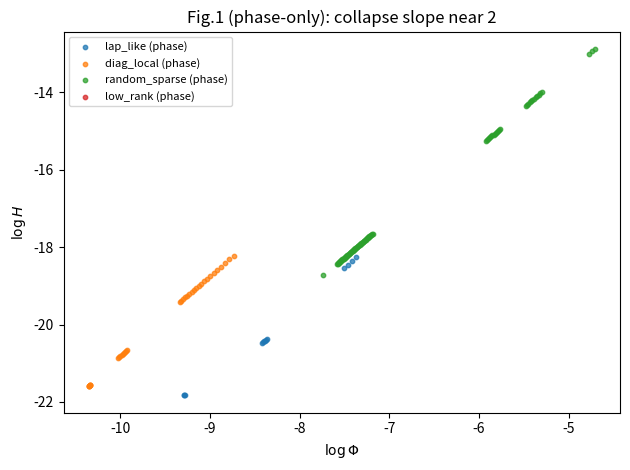
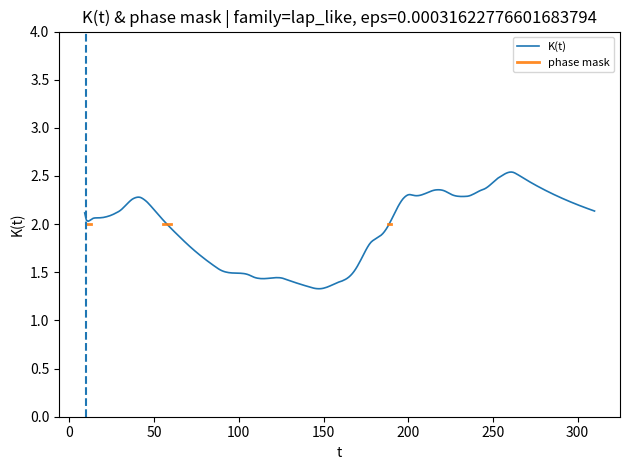

Write the Python code that produced these figures, in order.
# =========================
# ONE-CELL COLAB (FIXED):
# - Phase-only slope (slope_phase ~ 2)
# - Robust F* (median over window, avoids blow-ups)
# - Fig.1 uses phase points only
# =========================

import numpy as np
import pandas as pd
import matplotlib.pyplot as plt

CFG = dict(
    n=64,
    T=320,
    seeds=5,
    eps_list=np.logspace(-6, -1, 9),
    dt_safety=0.9,
    w=9,                 # half-window for robust K(t)
    deltaK=0.05,
    r2_min=0.85,
    floor=1e-30,
    ref_family="lap_like",
    defect_density=0.02,
    low_rank=4,
    make_plots=True,
    save_prefix="closure_run_fixed"
)

np.set_printoptions(precision=4, suppress=True)

def linreg_slope_r2(x, y):
    x = np.asarray(x); y = np.asarray(y)
    if len(x) < 3:
        return np.nan, np.nan
    X = np.vstack([x, np.ones_like(x)]).T
    beta, *_ = np.linalg.lstsq(X, y, rcond=None)
    slope = float(beta[0])
    yhat = X @ beta
    ss_res = float(np.sum((y - yhat)**2))
    ss_tot = float(np.sum((y - np.mean(y))**2) + 1e-18)
    r2 = 1.0 - ss_res/ss_tot
    return slope, float(r2)

def spectral_radius(A, iters=60, seed=0):
    rng = np.random.default_rng(seed)
    x = rng.normal(size=(A.shape[0],))
    x /= (np.linalg.norm(x) + 1e-18)
    for _ in range(iters):
        y = A @ x
        ny = np.linalg.norm(y)
        if ny < 1e-18:
            return 0.0
        x = y / ny
    return float(np.linalg.norm(A @ x))

def laplacian_1d_ring(n):
    L = np.zeros((n, n), dtype=np.float64)
    for i in range(n):
        L[i, i] = 2.0
        L[i, (i-1) % n] = -1.0
        L[i, (i+1) % n] = -1.0
    return L

def make_defect(family, n, rng, density=0.02, low_rank=4):
    if family == "lap_like":
        D = np.zeros((n, n), dtype=np.float64)
        for i in range(n):
            D[i, i] = rng.normal(scale=0.5)
            D[i, (i+1) % n] += rng.normal(scale=0.2)
            D[i, (i-1) % n] += rng.normal(scale=0.2)
        D = 0.5*(D + D.T)
        np.fill_diagonal(D, 0.0)
        return D

    if family == "diag_local":
        D = np.zeros((n, n), dtype=np.float64)
        k = max(2, n//16)
        idx = rng.choice(n, size=k, replace=False)
        D[idx, idx] = rng.normal(size=k)
        return D

    if family == "random_sparse":
        D = np.zeros((n, n), dtype=np.float64)
        m = int(density * n * n)
        for _ in range(m):
            i = int(rng.integers(0, n))
            j = int(rng.integers(0, n))
            if i == j:
                continue
            v = rng.normal()
            D[i, j] += v
            D[j, i] += v
        np.fill_diagonal(D, 0.0)
        return D

    if family == "low_rank":
        r = int(low_rank)
        U = rng.normal(size=(n, r))
        D = U @ U.T
        D = D - np.diag(np.diag(D))
        D = 0.5*(D + D.T)
        D /= (np.linalg.norm(D, ord='fro') + 1e-18)
        return D

    raise ValueError(f"Unknown family: {family}")

def evolve(u0, B, T, dt):
    u = u0.copy()
    traj = np.zeros((T, len(u0)), dtype=np.float64)
    for t in range(T):
        traj[t] = u
        u = u - dt * (B @ u)
    return traj

def observables(L, B, traj):
    chi = ((L - B) @ traj.T).T
    H = np.sum(chi**2, axis=1)
    Phi = np.sum(np.abs(chi), axis=1)
    Bu = (B @ traj.T).T
    num = np.linalg.norm(chi, axis=1) + 1e-30
    den = np.linalg.norm(Bu, axis=1) + 1e-30
    Ward_series = num / den
    return chi, H, Phi, Ward_series

def robust_K(H, Phi, w, floor=1e-30):
    T = len(H)
    K = np.full(T, np.nan, dtype=np.float64)
    R2 = np.full(T, np.nan, dtype=np.float64)
    logH = np.log(np.maximum(H, floor))
    logP = np.log(np.maximum(Phi, floor))
    for t in range(w, T-w):
        xs = logP[t-w:t+w+1]
        ys = logH[t-w:t+w+1]
        slope, r2 = linreg_slope_r2(xs, ys)
        K[t] = slope
        R2[t] = r2
    return K, R2

def find_t_star(K, R2, deltaK, r2_min):
    idx = np.where(np.isfinite(K) & np.isfinite(R2) & (np.abs(K-2.0) < deltaK) & (R2 > r2_min))[0]
    return int(idx[0]) if len(idx) else None

def phase_mask(K, R2, deltaK, r2_min):
    return np.isfinite(K) & np.isfinite(R2) & (np.abs(K-2.0) < deltaK) & (R2 > r2_min)

def robust_F_star(H, Phi, dt, t_star, wF=7):
    # Robust: median over a small window around t*; avoid tiny dPhi blow-ups.
    if t_star is None:
        return np.nan
    T = len(H)
    a = max(1, t_star - wF)
    b = min(T-2, t_star + wF)
    vals = []
    for t in range(a, b+1):
        # centered dPhi
        dPhi = (Phi[t+1] - Phi[t-1]) / (2.0*dt)
        denom = Phi[t] * (abs(dPhi) + 1e-30)
        vals.append(H[t] / (denom + 1e-30))
    return float(np.median(vals)) if len(vals) else np.nan

def run_family(family, cfg, L, rho_ref):
    rows = []
    fig_payload = []  # representative plots at mid eps

    for eps in cfg["eps_list"]:
        Ward_meds, K_atstar, Fstars = [], [], []
        slope_all_list, slope_all_r2_list = [], []
        slope_ph_list, slope_ph_r2_list = [], []
        rho_list = []
        phase_counts = []
        valid_tstar = 0

        for s in range(cfg["seeds"]):
            rng = np.random.default_rng(10_000 + s)
            Delta = make_defect(family, cfg["n"], rng, density=cfg["defect_density"], low_rank=cfg["low_rank"])
            rhoD = spectral_radius(Delta, seed=100+s)
            rho_list.append(rhoD)

            B = L + eps * Delta
            rhoB = spectral_radius(B, seed=200+s)
            dt = cfg["dt_safety"] / (rhoB + 1e-12)

            u0 = rng.normal(size=(cfg["n"],))
            traj = evolve(u0, B, cfg["T"], dt)
            chi, H, Phi, Ward_series = observables(L, B, traj)

            K, KR2 = robust_K(H, Phi, cfg["w"], floor=cfg["floor"])
            t_star = find_t_star(K, KR2, cfg["deltaK"], cfg["r2_min"])
            if t_star is not None:
                valid_tstar += 1

            # ---- slope_all (old) ----
            idx = np.arange(cfg["w"], cfg["T"]-cfg["w"])
            slope_all, r2_all = linreg_slope_r2(np.log(np.maximum(Phi[idx], cfg["floor"])),
                                                np.log(np.maximum(H[idx], cfg["floor"])))
            slope_all_list.append(slope_all); slope_all_r2_list.append(r2_all)

            # ---- slope_phase (FIX) ----
            m = phase_mask(K, KR2, cfg["deltaK"], cfg["r2_min"])
            phase_counts.append(int(np.sum(m)))
            if np.sum(m) >= 6:
                slope_ph, r2_ph = linreg_slope_r2(np.log(np.maximum(Phi[m], cfg["floor"])),
                                                  np.log(np.maximum(H[m], cfg["floor"])))
            else:
                slope_ph, r2_ph = (np.nan, np.nan)
            slope_ph_list.append(slope_ph); slope_ph_r2_list.append(r2_ph)

            # ---- K and robust F* at t* ----
            if t_star is not None:
                K_atstar.append(float(K[t_star]))
                Fstars.append(robust_F_star(H, Phi, dt, t_star, wF=7))

            Ward_meds.append(float(np.median(Ward_series)))

            # Representative plot payload at mid eps for first seed
            if cfg["make_plots"] and s == 0 and eps == cfg["eps_list"][len(cfg["eps_list"])//2]:
                fig_payload.append((family, eps, H, Phi, K, KR2, m, t_star))

        rho_mean = float(np.mean(rho_list))
        Z = float(rho_ref / (rho_mean + 1e-18))

        rows.append(dict(
            family=family, eps=eps,
            Ward=float(np.median(Ward_meds)),
            rhoDelta=rho_mean,
            ZDelta=Z,
            K_atstar_mean=float(np.mean(K_atstar)) if len(K_atstar) else np.nan,
            K_atstar_std=float(np.std(K_atstar)) if len(K_atstar) else np.nan,
            F_star_robust=float(np.mean(Fstars)) if len(Fstars) else np.nan,
            slope_all=float(np.mean(slope_all_list)),
            slope_all_r2=float(np.mean(slope_all_r2_list)),
            slope_phase=float(np.nanmean(slope_ph_list)),
            slope_phase_r2=float(np.nanmean(slope_ph_r2_list)),
            phase_pts=float(np.mean(phase_counts)),
            valid_tstar=valid_tstar
        ))

    return pd.DataFrame(rows), fig_payload

# -------------------------
# Main
# -------------------------
families = ["lap_like", "diag_local", "random_sparse", "low_rank"]
L = laplacian_1d_ring(CFG["n"])

# reference rho for ZΔ
rng0 = np.random.default_rng(123)
Delta_ref = make_defect(CFG["ref_family"], CFG["n"], rng0, density=CFG["defect_density"], low_rank=CFG["low_rank"])
rho_ref = spectral_radius(Delta_ref, seed=999)

dfs = []
fig_payloads = []
for fam in families:
    df, payload = run_family(fam, CFG, L, rho_ref)
    dfs.append(df)
    fig_payloads.extend(payload)

res = pd.concat(dfs, ignore_index=True)

# -------------------------
# L0 closure test
# -------------------------
print("\n--- L0 CLOSURE TEST: log(Ward) ~ a log(eps) + b ---")
for fam in families:
    sub = res[res["family"] == fam].copy()
    x = np.log(sub["eps"].values)
    y = np.log(np.maximum(sub["Ward"].values, 1e-300))
    a, r2 = linreg_slope_r2(x, y)
    print(f"{fam:12s} | a={a: .3f} | R2={r2: .4f} | Ward_min={sub['Ward'].min():.3e} | Ward_max={sub['Ward'].max():.3e}")

# -------------------------
# Snapshot at mid eps
# -------------------------
mid_eps = CFG["eps_list"][len(CFG["eps_list"])//2]
summ = res[res["eps"] == mid_eps].copy()
print("\n--- UNIVERSALITY SNAPSHOT @ eps =", mid_eps, "---")
cols = ["family","eps","Ward","K_atstar_mean","K_atstar_std",
        "slope_all","slope_all_r2","slope_phase","slope_phase_r2",
        "phase_pts","F_star_robust","rhoDelta","ZDelta","valid_tstar"]
print(summ[cols].to_string(index=False))

# -------------------------
# Plots: Fig1 uses PHASE points only
# -------------------------
if CFG["make_plots"] and len(fig_payloads):
    # Fig.1: phase-only scatter at mid eps, one seed per family
    plt.figure()
    for (fam, eps, H, Phi, K, KR2, m, t_star) in fig_payloads:
        x = np.log(np.maximum(Phi[m], CFG["floor"]))
        y = np.log(np.maximum(H[m], CFG["floor"]))
        plt.scatter(x, y, s=10, alpha=0.75, label=f"{fam} (phase)")
    plt.xlabel(r"$\log \Phi$")
    plt.ylabel(r"$\log H$")
    plt.title("Fig.1 (phase-only): collapse slope near 2")
    plt.legend(fontsize=8)
    plt.tight_layout()
    fig1_path = f"{CFG['save_prefix']}_fig1_phase_only.png"
    plt.savefig(fig1_path, dpi=200)
    plt.show()
    print("Saved:", fig1_path)

    # K(t) representative: show also mask quality
    fam, eps, H, Phi, K, KR2, m, t_star = fig_payloads[0]
    plt.figure()
    plt.plot(K, linewidth=1.2, label="K(t)")
    plt.plot(np.where(m, 2.0, np.nan), linewidth=2.0, label="phase mask", alpha=0.9)
    if t_star is not None:
        plt.axvline(t_star, linestyle="--")
    plt.ylim(0, 4)
    plt.xlabel("t")
    plt.ylabel("K(t)")
    plt.title(f"K(t) & phase mask | family={fam}, eps={eps}")
    plt.legend(fontsize=8)
    plt.tight_layout()
    figk_path = f"{CFG['save_prefix']}_K_series.png"
    plt.savefig(figk_path, dpi=200)
    plt.show()
    print("Saved:", figk_path)

# -------------------------
# Export
# -------------------------
csv_path = f"{CFG['save_prefix']}_summary.csv"
res.to_csv(csv_path, index=False)
print("\nSaved:", csv_path)
print("\n✅ ONE-CELL COLAB (FIXED) RUN COMPLETE.")
